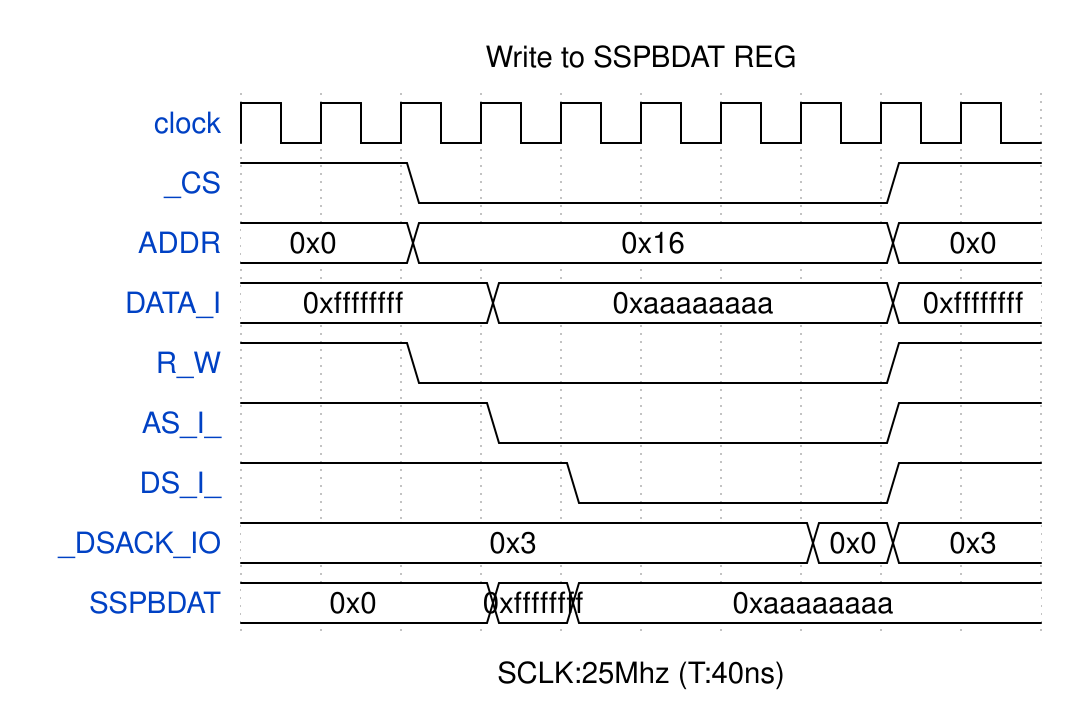

Write the WaveDrom specification (WaveJSON) that draws this timing diagram.

{
    "signal": [
        {
            "name": "clock",
            "wave": "p........."
        },
        {
            "name": "_CS",
            "wave": "1.0.....1."
        },
        {
            "name": "ADDR",
            "wave": "=.=.....=.",
            "data": "0x0 0x16 0x0"
        },
        {
            "name": "DATA_I",
            "wave": "=..=....=.",
            "data": "0xffffffff 0xaaaaaaaa 0xffffffff"
        },
        {
            "name": "R_W",
            "wave": "1.0.....1."
        },
        {
            "name": "AS_I_",
            "wave": "1..0....1."
        },
        {
            "name": "DS_I_",
            "wave": "1...0...1."
        },
        {
            "name": "_DSACK_IO",
            "wave": "=......==.",
            "data": "0x3 0x0 0x3"
        },
        {
            "name": "SSPBDAT",
            "wave": "=..==.....",
            "data": "0x0 0xffffffff 0xaaaaaaaa"
        }
    ],
    "head": {
        "text": "Write to SSPBDAT REG"
    },
    "foot": {
        "text": "SCLK:25Mhz (T:40ns)"
    }
}